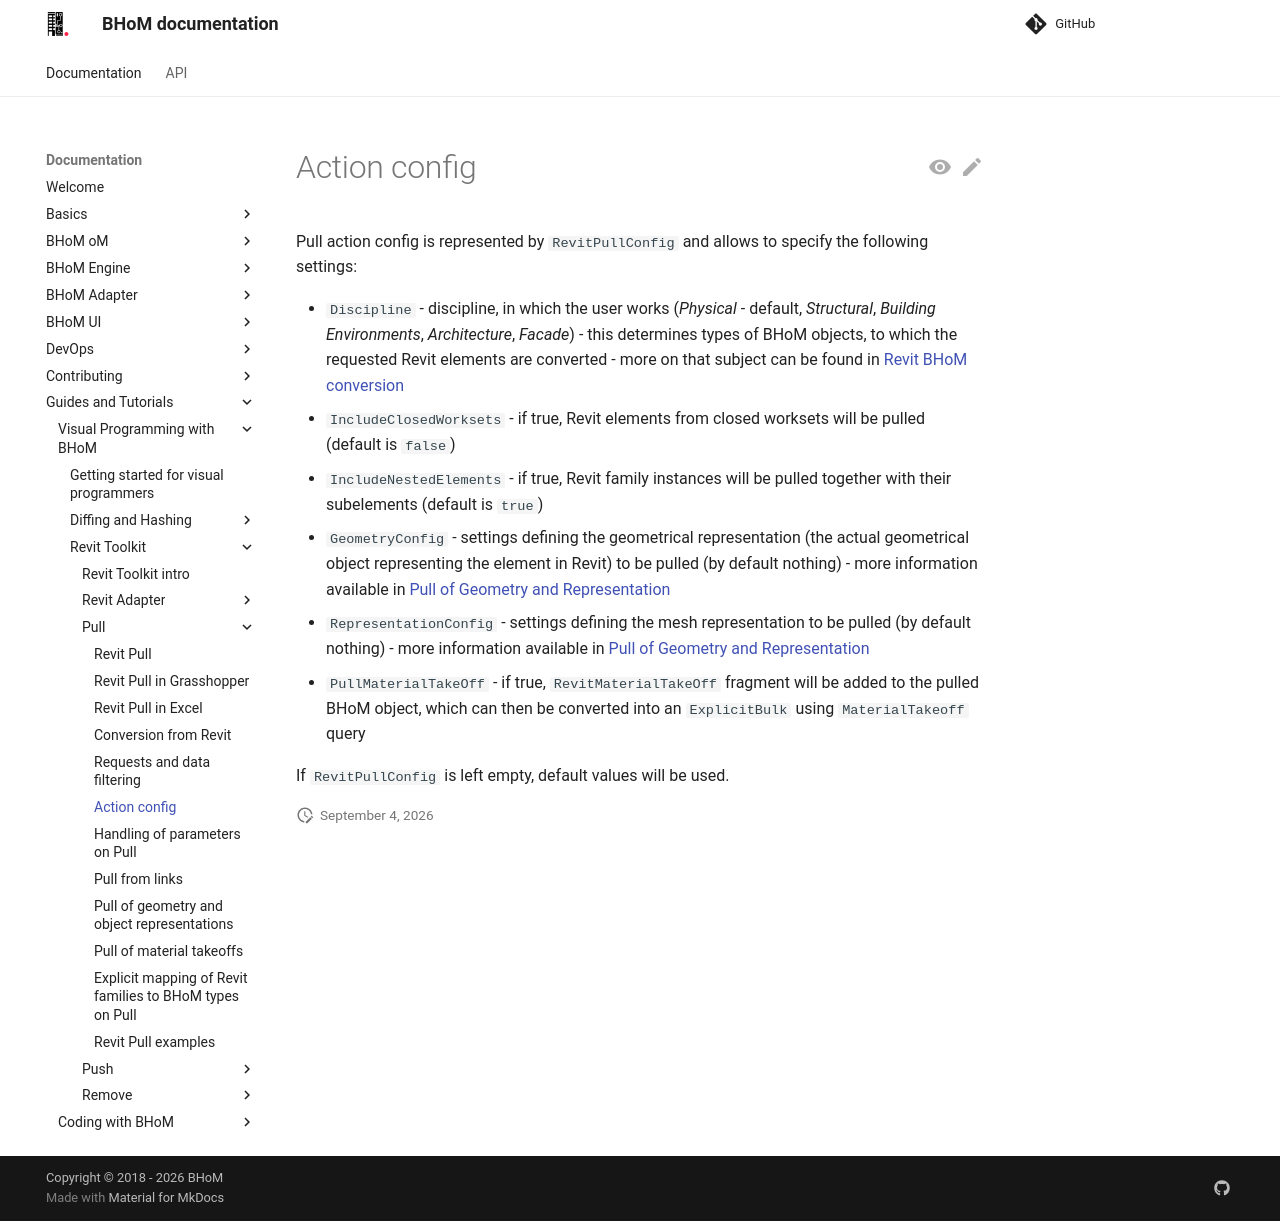

repository: BHoM/documentation · page: Guides-and-Tutorials/Visual-Programming-with-BHoM/Revit Toolkit/Pull/Action Config/index.html · generator: mkdocs

# Action config
Pull action config is represented by `RevitPullConfig` and allows to specify the following settings:

- `Discipline` - discipline, in which the user works (_Physical_ - default, _Structural_, _Building Environments_, _Architecture_, _Facade_) - this determines types of BHoM objects, to which the requested Revit elements are converted - more on that subject can be found in [Revit BHoM conversion](../Conversion from Revit)
- `IncludeClosedWorksets` - if true, Revit elements from closed worksets will be pulled (default is `false`)
- `IncludeNestedElements` - if true, Revit family instances will be pulled together with their subelements (default is `true`)
- `GeometryConfig` - settings defining the geometrical representation (the actual geometrical object representing the element in Revit) to be pulled (by default nothing) - more information available in [Pull of Geometry and Representation](../Pull of Geometry and Representation)
- `RepresentationConfig` - settings defining the mesh representation to be pulled (by default nothing) - more information available in [Pull of Geometry and Representation](../Pull of Geometry and Representation)
- `PullMaterialTakeOff` - if true, `RevitMaterialTakeOff` fragment will be added to the pulled BHoM object, which can then be converted into an `ExplicitBulk` using `MaterialTakeoff` query

If `RevitPullConfig` is left empty, default values will be used.
